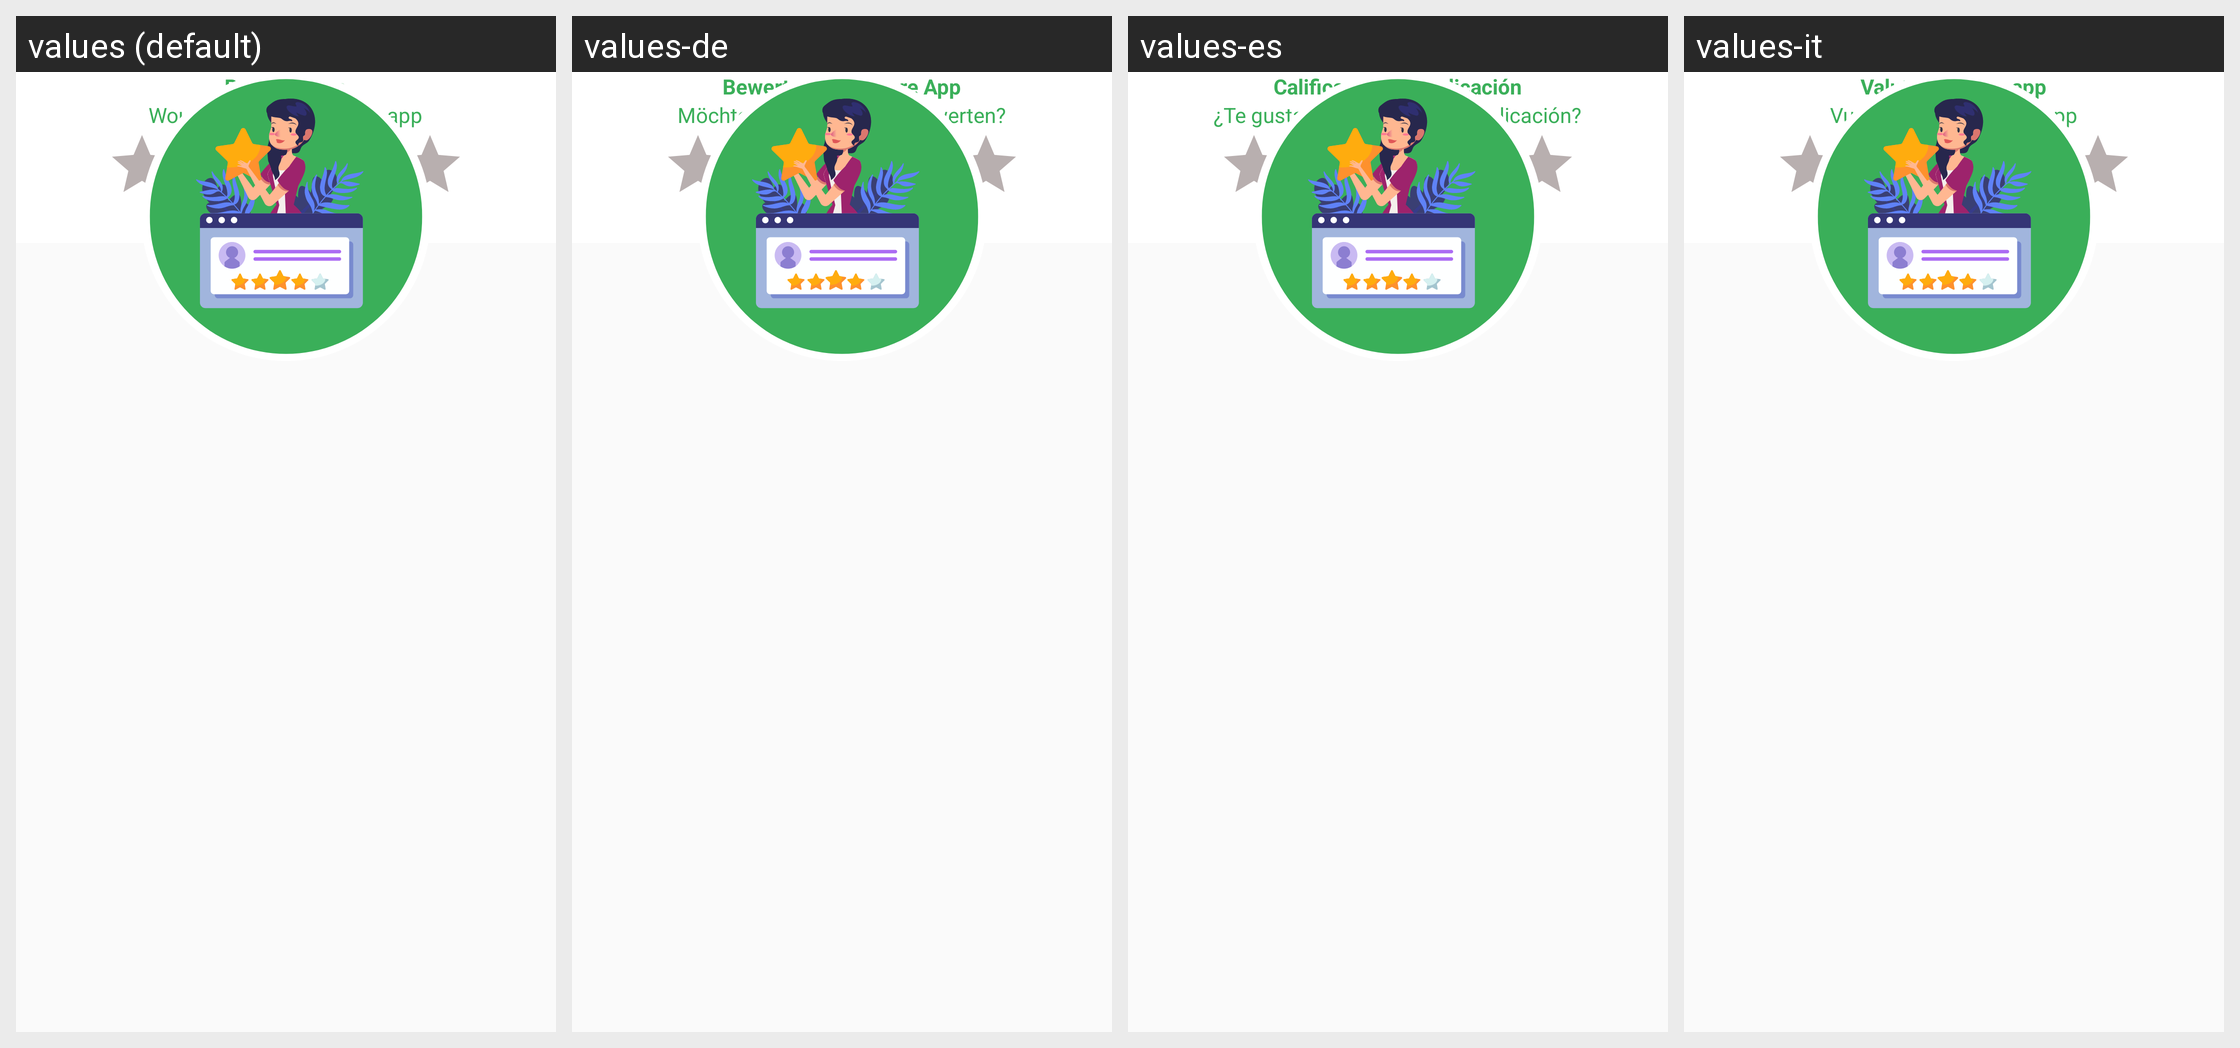

The same Android screen rendered under several of its app's locales, left to right. List the strings drawn on it with the default value and each locale's translation.
Android screen res/layout/custom_dialog_rate_us.xml rendered under 4 locales, left to right: values (default), values-de, values-es, values-it. Device: Nexus 5 (rendered at 1080×1920; each locale shown at half size, 540×960, under a caption strip naming it); theme Theme.SpeechToTextApp.
Other locales in the repository, not shown: values-ar, values-fr, values-hi, values-ru.
Strings drawn on this screen, with the default value and each locale's value (text and hints the layout hard-codes, and strings that could not be matched under every locale, appear in the picture but are not listed):

rate_our_app
  values: Rate our App
  values-de: Bewerten Sie unsere App
  values-es: Califica nuestra aplicación
  values-it: Valuta la nostra app

would_you_like_to_rate_our_app
  values: Would you like to rate our app
  values-de: Möchten Sie unsere App bewerten?
  values-es: ¿Te gustaría valorar nuestra aplicación?
  values-it: Vuoi valutare la nostra app

ratelater
  values: I'll Rate Later
  values-de: Ich werde später bewerten
  values-es: Calificaré más tarde
  values-it: Valuterò più tardi
